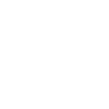
t = 0.00 s
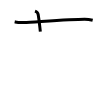
t = 2.00 s
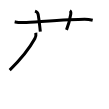
t = 4.00 s
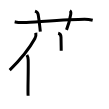
t = 6.00 s
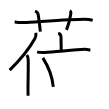
t = 8.00 s
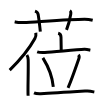
t = 10.00 s

The animated SVG that drew these frames (rendered in a browser with its animation timeline set to each time). Animation: 10 SMIL elements (animate=10); one cycle of 10.00 s.

<svg width="109px" height="109px" viewBox="0 0 px 109px" xmlns="http://www.w3.org/2000/svg" xmlns:xlink="http://www.w3.org/1999/xlink" xml:space="preserve" version="1.1"  baseProfile="full">
<path d="M14.67,21.83c2.08,0.42,3.83,0.92,9.17,0.67c11.93-0.56,46.95-3.09,60.67-3.17c2.16-0.01,7.09,0.74,8.17,1" style="fill:none;stroke:black;stroke-width:3;opacity:0">
  <animate attributeType="CSS" attributeName="opacity" from="0" to="1" begin="0s" dur="1s" repeatCount="Indefinite" fill="freeze" />
</path>
<path d="M35,11.17c2.5,0.83,3.02,2.47,3.17,3.33c1.39,8.06,1.77,14.24,2.17,17.17" style="fill:none;stroke:black;stroke-width:3;opacity:0">
  <animate attributeType="CSS" attributeName="opacity" from="0" to="1" begin="1s" dur="1s" repeatCount="Indefinite" fill="freeze" />
</path>
<path d="M69.81,10.75c1.44,0.89,1.14,2.17,0.92,3.54C70,18.67,68.58,24.74,66.5,29.83" style="fill:none;stroke:black;stroke-width:3;opacity:0">
  <animate attributeType="CSS" attributeName="opacity" from="0" to="1" begin="2s" dur="1s" repeatCount="Indefinite" fill="freeze" />
</path>
<path d="M35.84,32.8c0.27,1.83-0.08,4.22-0.94,5.78c-5.53,9.97-12.53,19.33-25.2,31.47" style="fill:none;stroke:black;stroke-width:3;opacity:0">
  <animate attributeType="CSS" attributeName="opacity" from="0" to="1" begin="3s" dur="1s" repeatCount="Indefinite" fill="freeze" />
</path>
<path d="M26.87,54.97c0.63,1.03,1.26,2.8,1.31,4.77c0.3,11.65-0.5,29.96-0.07,36.01" style="fill:none;stroke:black;stroke-width:3;opacity:0">
  <animate attributeType="CSS" attributeName="opacity" from="0" to="1" begin="4s" dur="1s" repeatCount="Indefinite" fill="freeze" />
</path>
<path d="M58.17,33.17c2,0.5,2.83,2.55,2.83,4c0,1.45,0.21,9.66,0.21,13.6" style="fill:none;stroke:black;stroke-width:3;opacity:0">
  <animate attributeType="CSS" attributeName="opacity" from="0" to="1" begin="5s" dur="1s" repeatCount="Indefinite" fill="freeze" />
</path>
<path d="M37.17,51.83c2.58,0.92,4.55,0.85,7.67,0.67c8.67-0.5,30.92-2.75,39.5-3.17c2.42-0.12,5.26,0.7,6,0.83" style="fill:none;stroke:black;stroke-width:3;opacity:0">
  <animate attributeType="CSS" attributeName="opacity" from="0" to="1" begin="6s" dur="1s" repeatCount="Indefinite" fill="freeze" />
</path>
<path d="M42.88,57.87c6.73,10.82,9.79,21.88,10.4,29.01" style="fill:none;stroke:black;stroke-width:3;opacity:0">
  <animate attributeType="CSS" attributeName="opacity" from="0" to="1" begin="7s" dur="1s" repeatCount="Indefinite" fill="freeze" />
</path>
<path d="M78.33,54.83c1.14,1.13,0.81,3.1,0.5,4C76,67,70.3,82.96,68.02,87.87" style="fill:none;stroke:black;stroke-width:3;opacity:0">
  <animate attributeType="CSS" attributeName="opacity" from="0" to="1" begin="8s" dur="1s" repeatCount="Indefinite" fill="freeze" />
</path>
<path d="M34,92.83c2,0.92,3.32,0.95,6.83,0.83C53,93.25,73.3,91.88,86.5,91c3.75-0.25,6.96,0.84,7.83,1" style="fill:none;stroke:black;stroke-width:3;opacity:0">
  <animate attributeType="CSS" attributeName="opacity" from="0" to="1" begin="9s" dur="1s" repeatCount="Indefinite" fill="freeze" />
</path>
</svg>
